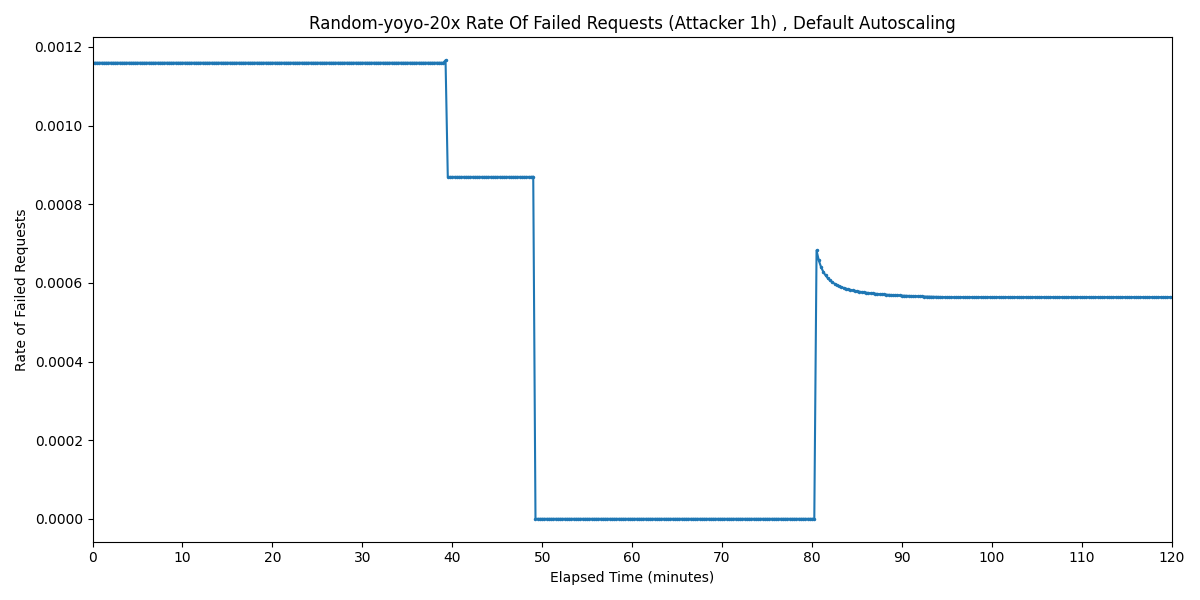

Data behind this chart, as committed beside it:
Timestamp, Rate of Failed Requests
2025-03-31 02:54:54.466, 0.00116
2025-03-31 02:55:09.466, 0.00116
2025-03-31 02:55:24.466, 0.00116
2025-03-31 02:55:39.466, 0.00116
2025-03-31 02:55:54.466, 0.00116
2025-03-31 02:56:09.466, 0.00116
2025-03-31 02:56:24.466, 0.00116
2025-03-31 02:56:39.466, 0.00116
2025-03-31 02:56:54.466, 0.00116
2025-03-31 02:57:09.466, 0.00116
2025-03-31 02:57:24.466, 0.00116
2025-03-31 02:57:39.466, 0.00116
2025-03-31 02:57:54.466, 0.00116
2025-03-31 02:58:09.466, 0.00116
2025-03-31 02:58:24.466, 0.00116
2025-03-31 02:58:39.466, 0.00116
2025-03-31 02:58:54.466, 0.00116
2025-03-31 02:59:09.466, 0.00116
2025-03-31 02:59:24.466, 0.00116
2025-03-31 02:59:39.466, 0.00116
2025-03-31 02:59:54.466, 0.00116
2025-03-31 03:00:09.466, 0.00116
2025-03-31 03:00:24.466, 0.00116
2025-03-31 03:00:39.466, 0.00116
2025-03-31 03:00:54.466, 0.00116
2025-03-31 03:01:09.466, 0.00116
2025-03-31 03:01:24.466, 0.00116
2025-03-31 03:01:39.466, 0.00116
2025-03-31 03:01:54.466, 0.00116
2025-03-31 03:02:09.466, 0.00116
2025-03-31 03:02:24.466, 0.00116
2025-03-31 03:02:39.466, 0.00116
2025-03-31 03:02:54.466, 0.00116
2025-03-31 03:03:09.466, 0.00116
2025-03-31 03:03:24.466, 0.00116
2025-03-31 03:03:39.466, 0.00116
2025-03-31 03:03:54.466, 0.00116
2025-03-31 03:04:09.466, 0.00116
2025-03-31 03:04:24.466, 0.00116
2025-03-31 03:04:39.466, 0.00116
2025-03-31 03:04:54.466, 0.00116
2025-03-31 03:05:09.466, 0.00116
2025-03-31 03:05:24.466, 0.00116
2025-03-31 03:05:39.466, 0.00116
2025-03-31 03:05:54.466, 0.00116
2025-03-31 03:06:09.466, 0.00116
2025-03-31 03:06:24.466, 0.00116
2025-03-31 03:06:39.466, 0.00116
2025-03-31 03:06:54.466, 0.00116
2025-03-31 03:07:09.466, 0.00116
2025-03-31 03:07:24.466, 0.00116
2025-03-31 03:07:39.466, 0.00116
2025-03-31 03:07:54.466, 0.00116
2025-03-31 03:08:09.466, 0.00116
2025-03-31 03:08:24.466, 0.00116
2025-03-31 03:08:39.466, 0.00116
2025-03-31 03:08:54.466, 0.00116
2025-03-31 03:09:09.466, 0.00116
2025-03-31 03:09:24.466, 0.00116
2025-03-31 03:09:39.466, 0.00116
... 421 more rows
